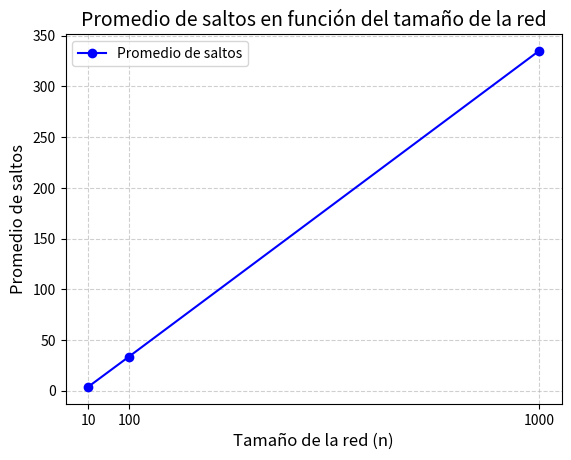

Write Python code to recreate this figure. (Note: this script raises an exception after producing the figure.)
import random # importar librería random para la generación de valores aleatorios
from fractions import Fraction # importar librería Fraction para el manejo de fracciones
import matplotlib.pyplot as plt # importar librería matplotlib para la generación de gráficas

num_experimentos = 50000 # número de experimentos a realizar, recomendable mayor a 1000
def calcular_saltos_promedio(n, num_experimentos): # función para calcular el promedio de saltos promedio
    total_saltos = 0
    for _ in range(num_experimentos):
        # Seleccionar dos nodos diferentes A y B
        (A, B)= random.sample(range(n), 2) # se seleccionan dos nodos aleatorios diferentes

        # Calcular la distancia (número de saltos) entre A y B
        saltos = abs(A - B) # se calcula como el valor absoluto de la diferencia entre A y B
        
        # Sumar al total de saltos
        total_saltos += saltos
    
    # Calcular el promedio de saltos
    promedio_saltos = total_saltos / num_experimentos # obtener el promedio como número real
    prom_frac=Fraction(total_saltos, num_experimentos) # obtener el promedio en forma de fracción
    return promedio_saltos, prom_frac

# Tamaños de red a simular
tamanos_red = [10, 100, 1000] # 10 pequeño - 100 mediano - 1000 grande

# Lista para almacenar los resultados
promedios = []

# Realizar la simulación para cada tamaño de red
for n in tamanos_red:
    promedio = calcular_saltos_promedio(n, num_experimentos)
    print(f"\nPara una red de {n} nodos, el promedio de saltos es: {promedio[0]} o {promedio[1]}")
    promedios.append(promedio[0])

    #print(F"Promedio teórico: {(n+1)/3}")


# Crear gráfico de líneas
plt.plot(tamanos_red, promedios, marker='o', linestyle='-', color='b', label='Promedio de saltos')

# Personalizar el gráfico
plt.title('Promedio de saltos en función del tamaño de la red', fontsize=14)
plt.xlabel('Tamaño de la red (n)', fontsize=12)
plt.ylabel('Promedio de saltos', fontsize=12)
plt.xticks(tamanos_red)  # Asegura que todos los valores de n se muestren en el eje X
plt.grid(True, linestyle='--', alpha=0.6)  # Agrega una cuadrícula
plt.legend()  # Muestra la leyenda

# Mostrar el gráfico
plt.show()



# Graficar los resultados como dispersión
plt.figure(figsize=(10, 6)) # Ajustar el tamaño de la figura
plt.scatter(tamanos, promedios, color='b', alpha=0.7)
plt.xlabel('Tamaño de la red (n)')
plt.ylabel('Promedio de saltos')
plt.title('Promedio de saltos vs Tamaño de la red')
plt.xticks(tamanos) # Asegurarse de que todos los tamaños de red estén en el eje x
plt.grid(True, linestyle='--', alpha=0.7) # Mejorar la visualización de la cuadrícula
plt.tight_layout() # Ajustar el layout para que todo se vea bien
plt.show()